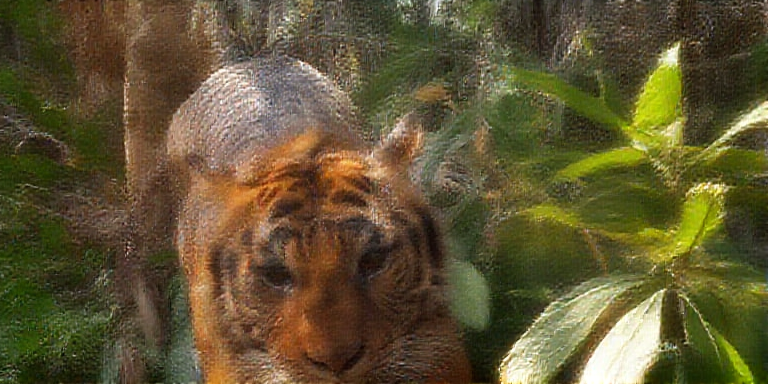
Generation parameters embedded in this image by AUTOMATIC1111 Stable Diffusion web UI or a fork of it (Forge, ...) (PNG 'parameters' text chunk):
A ferocious tiger in the jungle <lora:Hyper-Chroma-low-step-LoRA:1>
Steps: 4, Sampler: Euler_beta, CFG scale: 1.0, Seed: 12129670334233457867, Clip skip: 1, Model: chroma\chroma-unlocked-v46-detail-calibrated_float8_e4m3fn_scaled_learned.safetensors, Model hash: aebc1e62c1, VAE: ae.safetensors, VAE hash: afc8e28272, Lora hashes: "Hyper-Chroma-low-step-LoRA: 932689d13d", Hashes: {"model": "aebc1e62c1", "vae": "afc8e28272", "lora:Hyper-Chroma-low-step-LoRA": "932689d13d"}